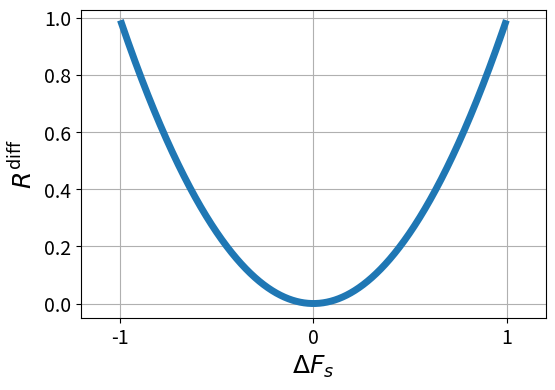
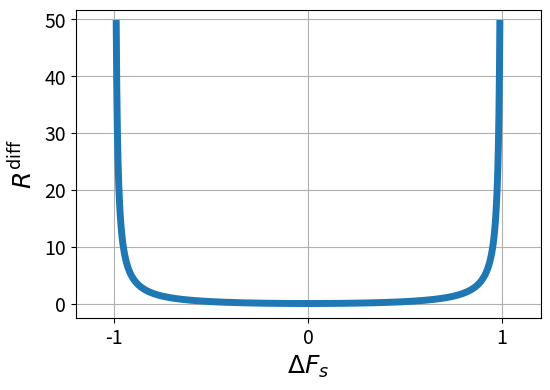
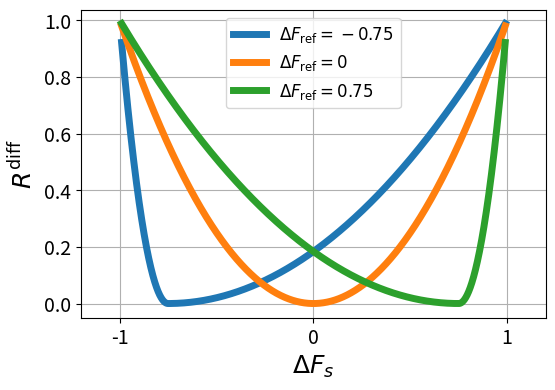
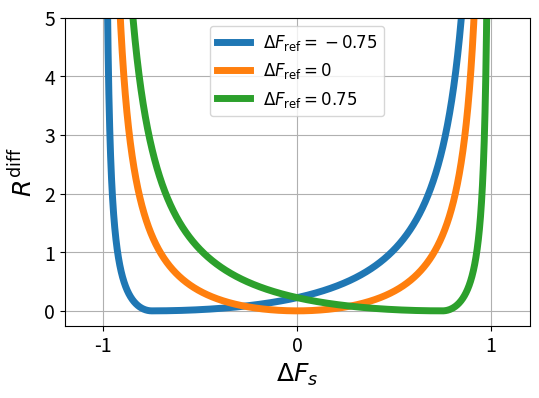

Source code (Python) for these figures, in order:
import numpy as np
import matplotlib.pyplot as plt
from matplotlib.ticker import MultipleLocator

def plot_regularisation(in_vals, R_vals, dF_means=None,
                        x_label=r'$\Delta F_s$', title="", ylim=None,
                        plot_constraints=False):
    """
    Plot multiple regularisation curves R versus ΔF_s in one figure.
    """
    plt.figure(figsize=(6, 4))

    if dF_means is not None:
        for idx, r_vals in enumerate(R_vals):
            ref_val = dF_means[idx]
            plt.plot(in_vals, r_vals,
                     label=fr"$\Delta {{F}}_{{\mathrm{{ref}}}}={ref_val:g}$", linewidth=5)
        plt.legend(frameon=True, fontsize=12)
    else:
        plt.plot(in_vals, R_vals, label='R', linewidth=5)    

    plt.xlabel(x_label, fontsize=18)
    plt.ylabel(r'$R^{\mathrm{diff}}$', fontsize=18)
    plt.title(title)

    plt.xticks(fontsize=14)
    plt.yticks(fontsize=14)

    plt.gca().xaxis.set_major_locator(MultipleLocator(1))  # step of 1 on x-axis

    if ylim is not None:
        plt.ylim(ylim)

    plt.xlim(-1.2, 1.2)
    plt.grid(True)
    plt.show()

# 1) Define the ranges
num_points = 10000
dF_s_vals = np.linspace(-0.99, 0.99, num_points)

def reg_delta_streamline(dF_s):

    reg = dF_s**2

    return reg

# 3. Compute R for each ΔF_s in that range, using the fixed ΔF_mean
R_vals = reg_delta_streamline(dF_s_vals)
plot_regularisation(dF_s_vals, R_vals, x_label=r'$\Delta F_s$', plot_constraints=True)

def reg_delta_streamline(dF_s):

    reg = -1 - 1/((dF_s-1)*(dF_s+1))

    return reg

# 1. Create a range of ΔF_s values
R_vals = reg_delta_streamline(dF_s_vals)
plot_regularisation(dF_s_vals, R_vals, x_label=r'$\Delta F_s$')


def reg_delta_fixel(dF_s, dF_mean):
    """
    Vectorized implementation of the piecewise function:
        R(ΔF_s, ΔF_mean) = ((ΔF_s - ΔF_mean)/(1 + ΔF_mean))², if ΔF_s <= ΔF_mean
                           ((ΔF_s - ΔF_mean)/(1 - ΔF_mean))², if ΔF_s > ΔF_mean
    """
    dF_s = np.array(dF_s, dtype=float)  
    dF_mean = np.array(dF_mean, dtype=float)  

    with np.errstate(divide='ignore', invalid='ignore'):
        branch1 = ((dF_s - dF_mean) / (1.0 + dF_mean))**2
        branch2 = ((dF_s - dF_mean) / (1.0 - dF_mean))**2
        R = np.where(dF_s <= dF_mean, branch1, branch2)

    # Replace inf/nan with 1
    R = np.nan_to_num(R, nan=1.0, posinf=1.0, neginf=1.0)

    return R

R_vals = [reg_delta_fixel(dF_s_vals, -0.75), reg_delta_fixel(dF_s_vals, 0), reg_delta_fixel(dF_s_vals, 0.75)]
plot_regularisation(dF_s_vals, R_vals, dF_means=[-0.75, 0, 0.75], x_label=r'$\Delta F_s$', plot_constraints=True)

import numpy as np
import matplotlib.pyplot as plt
from mpl_toolkits.mplot3d import Axes3D  # For 3D plotting

def reg_dualinvbar_fixel_group(dF_s, dF_mean):
    """
    Vectorized piecewise function for:
      R(ΔF_s, ΔF_mean) = -1 - 1/((X-1)(X+1)),
      where 
        X = (1 + ΔF_s)/(1 + ΔF_mean) - 1     if ΔF_s <= ΔF_mean
        X = (1 + ΔF_s)/(1 - ΔF_mean) + 1     if ΔF_s >  ΔF_mean
    """

    # Ensure NumPy arrays
    dF_s = np.array(dF_s, dtype=float)
    dF_mean = np.array(dF_mean, dtype=float)
    
    # Condition (element-wise)
    cond = (dF_s <= dF_mean)
    
    # X-values for each branch
    X_lower = (1.0 + dF_s) / (1.0 + dF_mean) - 1.0  # ΔF_s <= ΔF_mean
    X_upper = (dF_s - 1.0) / (1.0 - dF_mean) + 1.0  # ΔF_s >  ΔF_mean

    # Corresponding R-values
    R_lower = -1.0 - 1.0 / ((X_lower - 1.0) * (X_lower + 1.0))
    R_upper = -1.0 - 1.0 / ((X_upper - 1.0) * (X_upper + 1.0))

    # Use np.where to combine them
    return np.where(cond, R_lower, R_upper)


R_vals = [reg_dualinvbar_fixel_group(dF_s_vals, -0.75), reg_dualinvbar_fixel_group(dF_s_vals, 0), reg_dualinvbar_fixel_group(dF_s_vals, 0.75)]
plot_regularisation(dF_s_vals, R_vals, dF_means=[-0.75, 0, 0.75], x_label=r'$\Delta F_s$', ylim=(-0.25,5))
